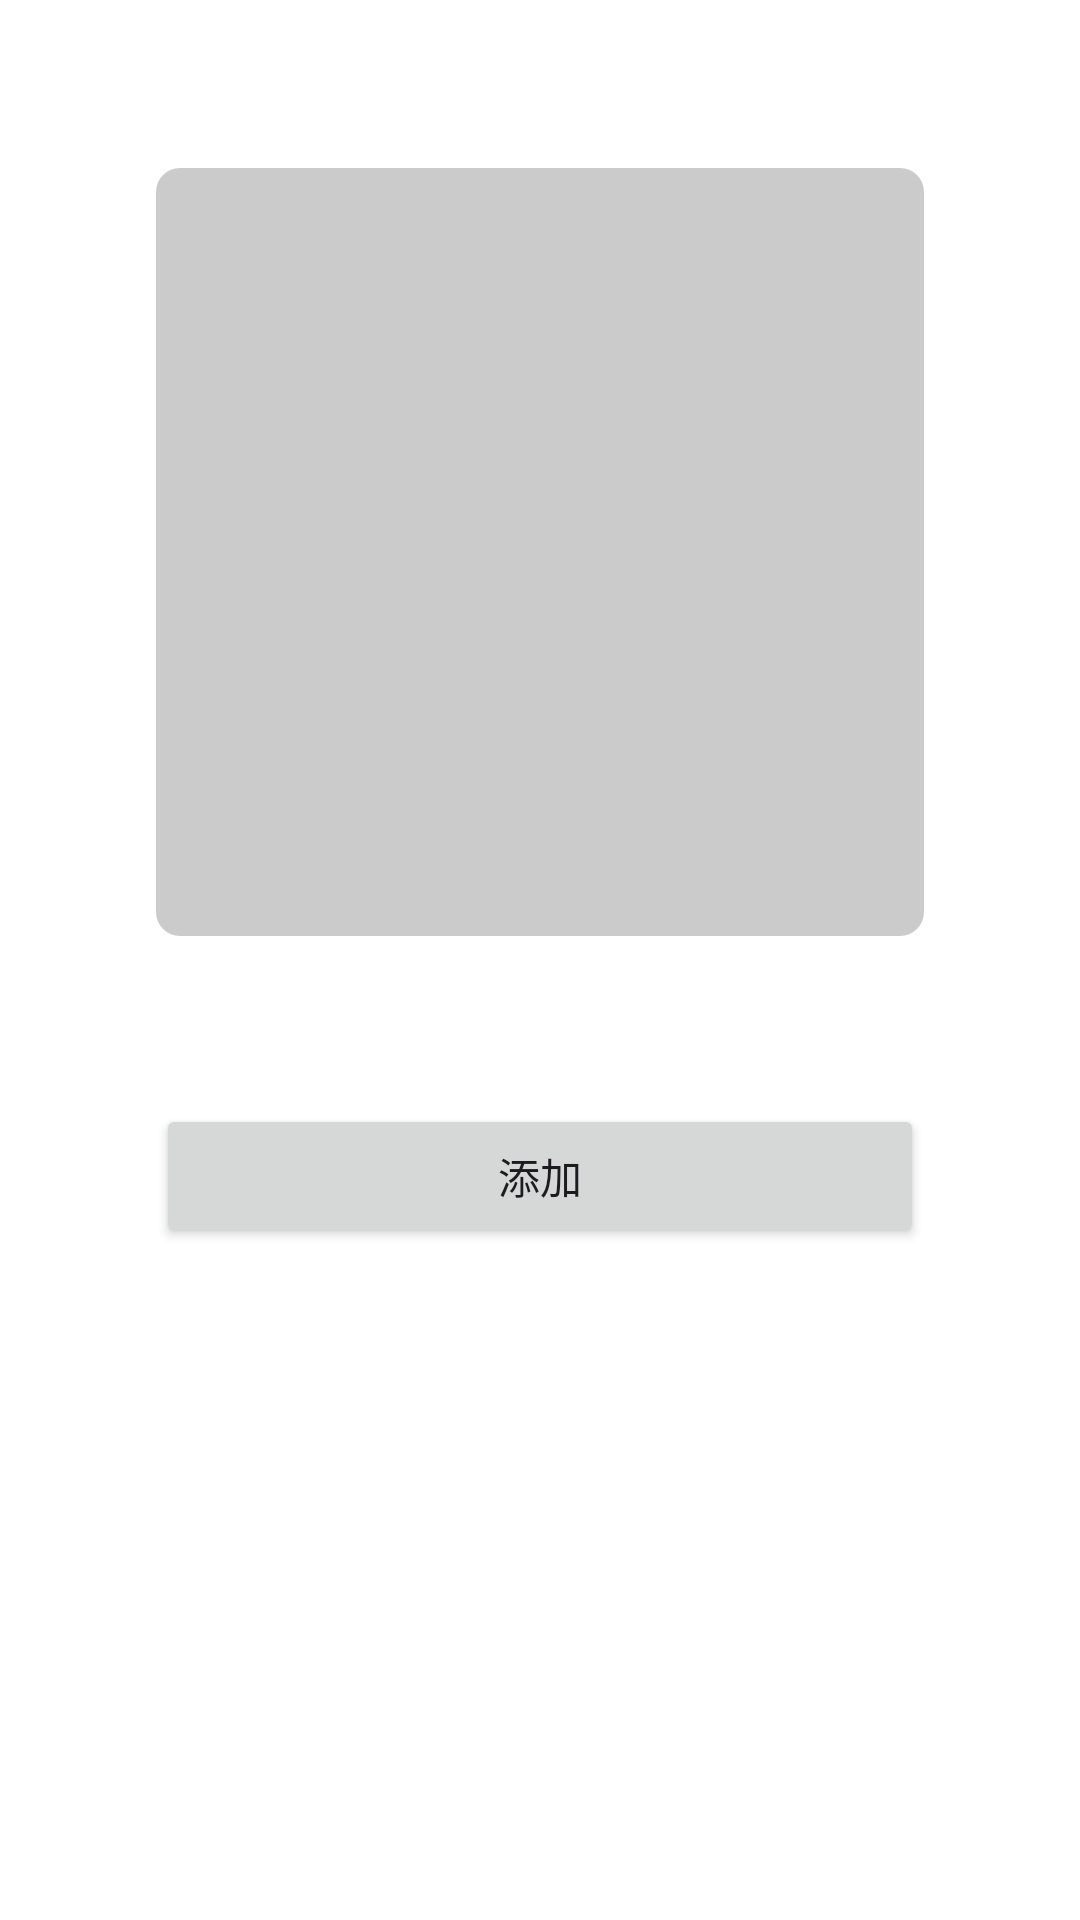

Produce the Android XML layout that renders to this screen, including the resource entries it uses.
<!-- AndroidManifest.xml: application theme Theme.Memories -->
<!-- res/layout/activity_insert_item.xml -->
<?xml version="1.0" encoding="utf-8"?>
<LinearLayout xmlns:android="http://schemas.android.com/apk/res/android"
    xmlns:app="http://schemas.android.com/apk/res-auto"
    xmlns:tools="http://schemas.android.com/tools"
    android:orientation="vertical"
    android:layout_width="match_parent"
    android:layout_height="match_parent"
    tools:context=".InsertItemAct">

    <com.google.android.material.imageview.ShapeableImageView
        android:id="@+id/ivPic"
        android:src="#CBCBCB"
        app:shapeAppearance="@style/CircleStyleCorner8Dp"
        android:layout_marginTop="56dp"
        android:layout_gravity="center_horizontal"
        android:layout_width="256dp"
        android:layout_height="256dp"/>

    <Button
        android:text="@string/add"
        android:layout_marginTop="56dp"
        android:layout_gravity="center_horizontal"
        android:layout_width="256dp"
        android:layout_height="wrap_content"/>
</LinearLayout>
<!-- resources referenced by this layout -->
<resources>
  <string name="add">添加</string>
  <style name="CircleStyleCorner8Dp">
          <item name="cornerFamily">rounded</item>
          <item name="cornerSize">8dp</item>
      </style>
  <style name="Theme.Memories" parent="Base.Theme.Memories" />
  <style name="Base.Theme.Memories" parent="Theme.Material3.DayNight.NoActionBar">
          
          <item name="colorPrimary">@color/md_theme_light_primary_default</item>
          <item name="colorOnPrimary">@color/md_theme_light_onPrimary_default</item>
          <item name="colorPrimaryContainer">@color/md_theme_light_primaryContainer_default</item>
          <item name="colorOnPrimaryContainer">@color/md_theme_light_onPrimaryContainer_default</item>
          <item name="colorSecondary">@color/md_theme_light_secondary_default</item>
          <item name="colorOnSecondary">@color/md_theme_light_onSecondary_default</item>
          <item name="colorSecondaryContainer">@color/md_theme_light_secondaryContainer_default</item>
          <item name="colorOnSecondaryContainer">@color/md_theme_light_onSecondaryContainer_default</item>
          <item name="colorTertiary">@color/md_theme_light_tertiary_default</item>
          <item name="colorOnTertiary">@color/md_theme_light_onTertiary_default</item>
          <item name="colorTertiaryContainer">@color/md_theme_light_tertiaryContainer_default</item>
          <item name="colorOnTertiaryContainer">@color/md_theme_light_onTertiaryContainer_default</item>
          <item name="colorError">@color/md_theme_light_error_default</item>
          <item name="colorErrorContainer">@color/md_theme_light_errorContainer_default</item>
          <item name="colorOnError">@color/md_theme_light_onError_default</item>
          <item name="colorOnErrorContainer">@color/md_theme_light_onErrorContainer_default</item>
          <item name="android:colorBackground">@color/md_theme_light_background_default</item>
          <item name="colorOnBackground">@color/md_theme_light_onBackground_default</item>
          <item name="colorSurface">@color/md_theme_light_surface_default</item>
          <item name="colorOnSurface">@color/md_theme_light_onSurface_default</item>
          <item name="colorSurfaceVariant">@color/md_theme_light_surfaceVariant_default</item>
          <item name="colorOnSurfaceVariant">@color/md_theme_light_onSurfaceVariant_default</item>
          <item name="colorOutline">@color/md_theme_light_outline_default</item>
          <item name="colorOnSurfaceInverse">@color/md_theme_light_inverseOnSurface_default</item>
          <item name="colorSurfaceInverse">@color/md_theme_light_inverseSurface_default</item>
          <item name="colorPrimaryInverse">@color/md_theme_light_inversePrimary_default</item>
      </style>
</resources>
